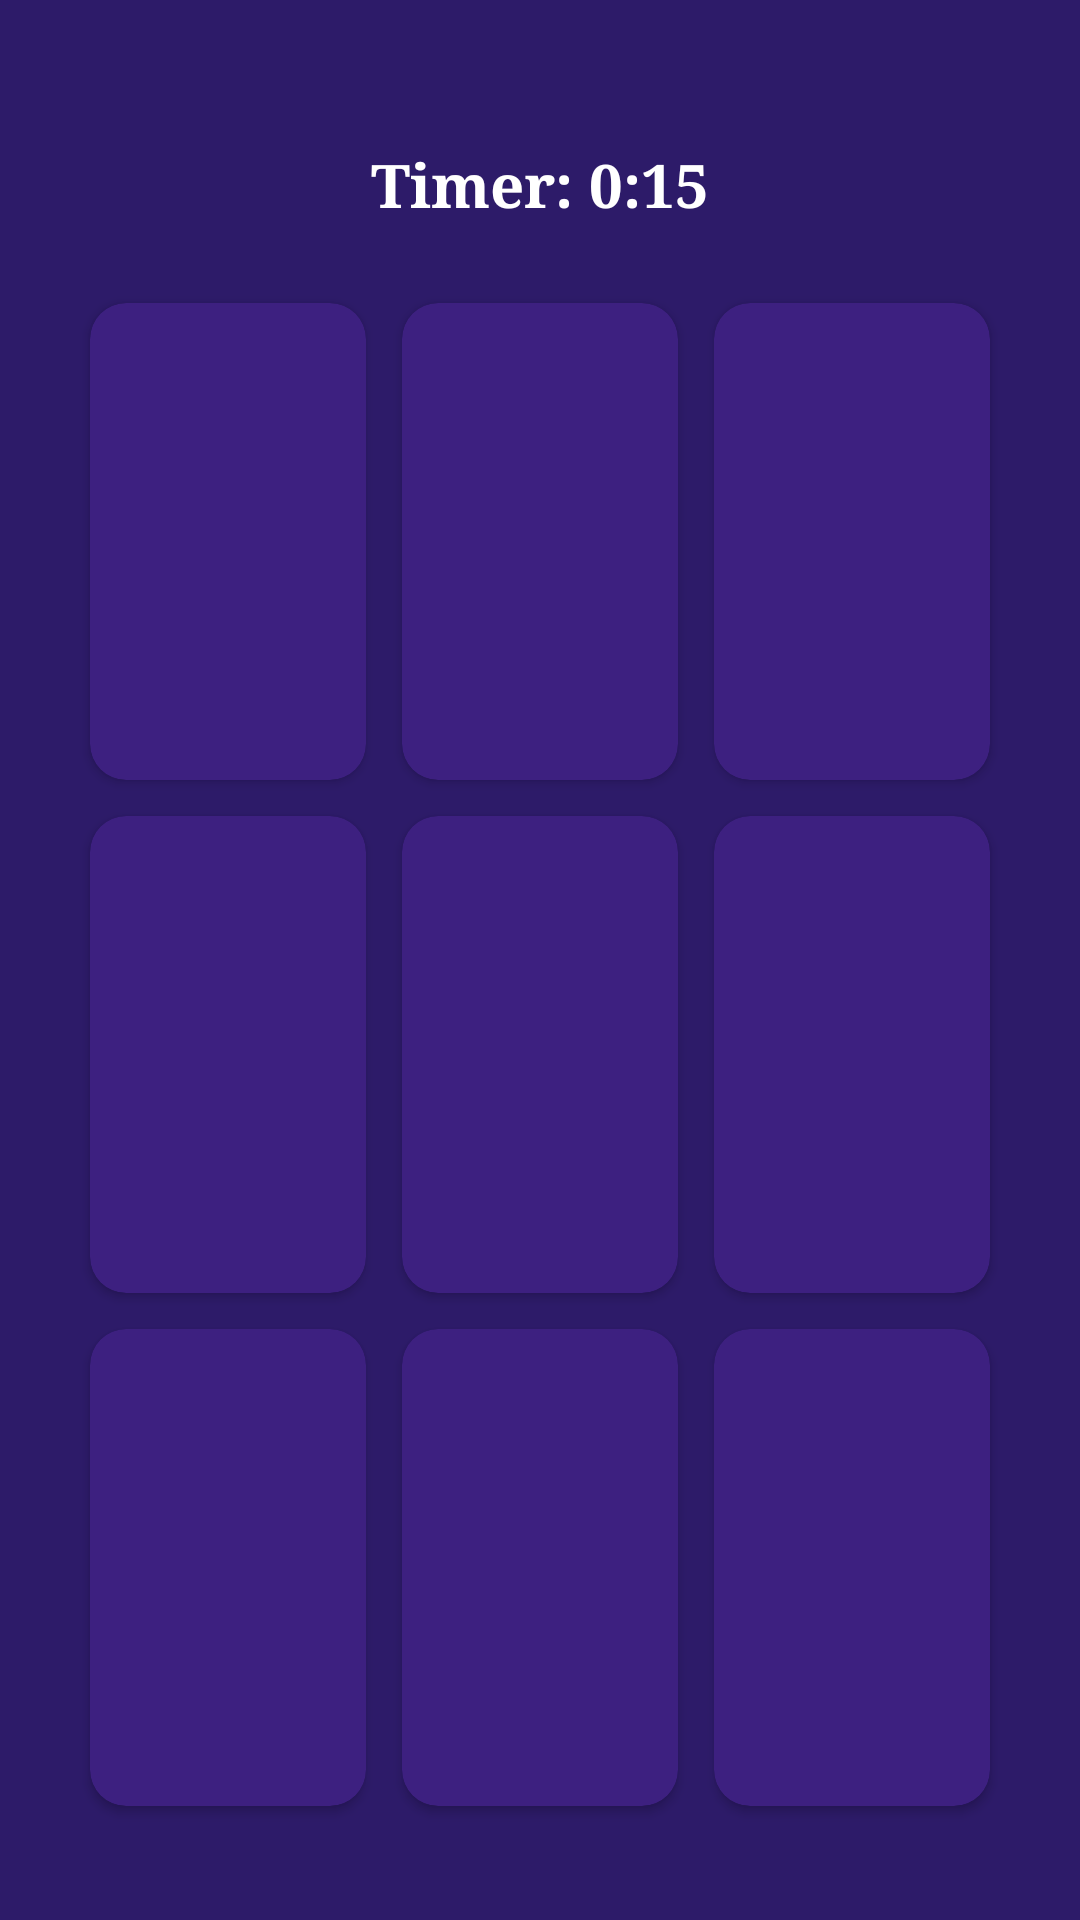

This screen was rendered from an Android layout file. Write that file and the resources it references.
<!-- AndroidManifest.xml: application theme Theme.CelestialCognition -->
<!-- res/layout/fragment_game.xml -->
<?xml version="1.0" encoding="utf-8"?>
<androidx.constraintlayout.widget.ConstraintLayout
    xmlns:android="http://schemas.android.com/apk/res/android"
    xmlns:app="http://schemas.android.com/apk/res-auto"
    xmlns:tools="http://schemas.android.com/tools"
    android:layout_width="match_parent"
    android:layout_height="match_parent"
    android:background="#2D1B69"
    tools:context=".GameFragment">

    
    <TextView
        android:id="@+id/timerText"
        android:layout_width="wrap_content"
        android:layout_height="wrap_content"
        android:text="Timer: 0:15"
        android:textColor="#FFFFFF"
        android:textSize="20sp"
        android:fontFamily="serif"
        android:textStyle="bold"
        android:layout_marginTop="48dp"
        app:layout_constraintEnd_toEndOf="parent"
        app:layout_constraintStart_toStartOf="parent"
        app:layout_constraintTop_toTopOf="parent"
        tools:text="Timer: 0:15" />

    
    
    <GridLayout
        android:id="@+id/cardGrid"
        android:layout_width="0dp"
        android:layout_height="0dp"
        android:layout_marginStart="24dp"
        android:layout_marginEnd="24dp"
        android:layout_marginTop="20dp"
        android:layout_marginBottom="32dp"
        android:columnCount="3"
        android:rowCount="3"
        android:useDefaultMargins="true"
        app:layout_constraintBottom_toBottomOf="parent"
        app:layout_constraintEnd_toEndOf="parent"
        app:layout_constraintStart_toStartOf="parent"
        app:layout_constraintTop_toBottomOf="@id/timerText">

        
        <androidx.cardview.widget.CardView
            android:layout_width="0"
            android:layout_height="0"
            android:layout_columnWeight="1"
            android:layout_rowWeight="1"
            android:layout_margin="6dp"
            app:cardBackgroundColor="#3D2080"
            app:cardCornerRadius="12dp" />

        <androidx.cardview.widget.CardView
            android:layout_width="0"
            android:layout_height="0"
            android:layout_columnWeight="1"
            android:layout_rowWeight="1"
            android:layout_margin="6dp"
            app:cardBackgroundColor="#3D2080"
            app:cardCornerRadius="12dp" />

        <androidx.cardview.widget.CardView
            android:layout_width="0"
            android:layout_height="0"
            android:layout_columnWeight="1"
            android:layout_rowWeight="1"
            android:layout_margin="6dp"
            app:cardBackgroundColor="#3D2080"
            app:cardCornerRadius="12dp" />

        <androidx.cardview.widget.CardView
            android:layout_width="0"
            android:layout_height="0"
            android:layout_columnWeight="1"
            android:layout_rowWeight="1"
            android:layout_margin="6dp"
            app:cardBackgroundColor="#3D2080"
            app:cardCornerRadius="12dp" />

        <androidx.cardview.widget.CardView
            android:layout_width="0"
            android:layout_height="0"
            android:layout_columnWeight="1"
            android:layout_rowWeight="1"
            android:layout_margin="6dp"
            app:cardBackgroundColor="#3D2080"
            app:cardCornerRadius="12dp" />

        <androidx.cardview.widget.CardView
            android:layout_width="0"
            android:layout_height="0"
            android:layout_columnWeight="1"
            android:layout_rowWeight="1"
            android:layout_margin="6dp"
            app:cardBackgroundColor="#3D2080"
            app:cardCornerRadius="12dp" />

        <androidx.cardview.widget.CardView
            android:layout_width="0"
            android:layout_height="0"
            android:layout_columnWeight="1"
            android:layout_rowWeight="1"
            android:layout_margin="6dp"
            app:cardBackgroundColor="#3D2080"
            app:cardCornerRadius="12dp" />

        <androidx.cardview.widget.CardView
            android:layout_width="0"
            android:layout_height="0"
            android:layout_columnWeight="1"
            android:layout_rowWeight="1"
            android:layout_margin="6dp"
            app:cardBackgroundColor="#3D2080"
            app:cardCornerRadius="12dp" />

        <androidx.cardview.widget.CardView
            android:layout_width="0"
            android:layout_height="0"
            android:layout_columnWeight="1"
            android:layout_rowWeight="1"
            android:layout_margin="6dp"
            app:cardBackgroundColor="#3D2080"
            app:cardCornerRadius="12dp" />

    </GridLayout>

</androidx.constraintlayout.widget.ConstraintLayout>
<!-- resources referenced by this layout -->
<resources>
  <style name="Theme.CelestialCognition" parent="Base.Theme.CelestialCognition" />
  <style name="Base.Theme.CelestialCognition" parent="Theme.Material3.DayNight.NoActionBar">
          
          
      </style>
</resources>
